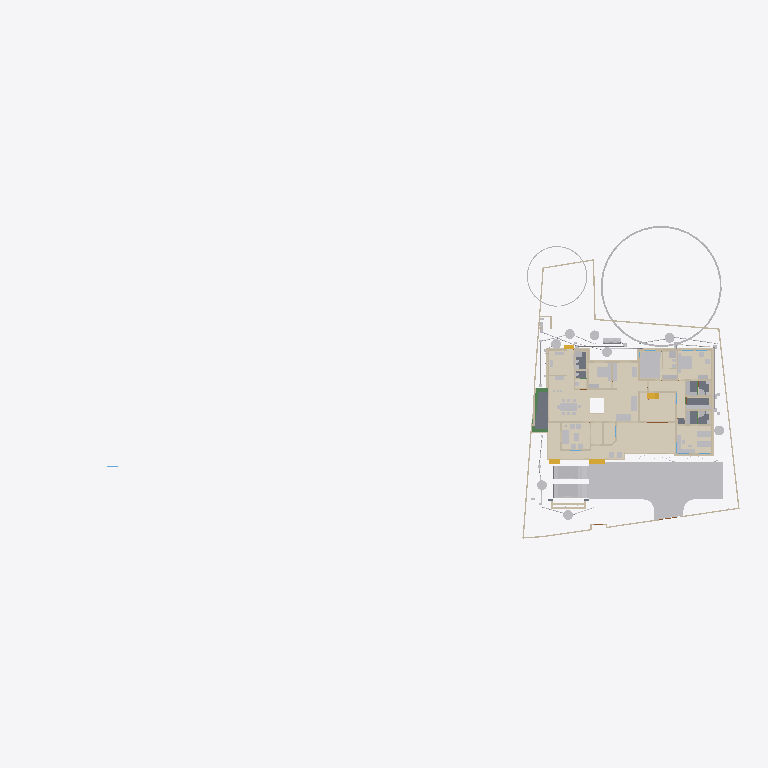
Plan cut of the same IFC building model at storey '00' (level 0.00 m, cut at 1.40 m), seen from above with north up, elements coloured by IFC class (only those large enough to see are counted): 46 other elements (light grey), 45 walls (beige), 15 coverings (cream), 5 slabs (grey), 4 stair flights (yellow), 3 beams (green). Cut surfaces are drawn darker.
Extent 101.4 m × 45.0 m × 24.6 m (x, y, z). Storeys (10): Footing at -0.87 m; 00 at 0.00 m; Verandah at 0.00 m; Plumbing at 0.00 m; Electrical at 0.00 m; GF at 0.45 m; GFLintel at 2.55 m; FF at 3.45 m; schedule at 5.00 m; FFtop at 5.70 m. Elements (1167): 278 IfcWall, 249 IfcBeam, 82 IfcPipeSegment, 67 IfcFurniture, 53 IfcWindow, 50 IfcDoor, 50 IfcReinforcingBar, 48 IfcCovering, 44 IfcColumn, 29 IfcGeographicElement, 23 IfcSwitchingDevice, 20 IfcDistributionChamberElement.

HEADER;
FILE_DESCRIPTION(('ViewDefinition[DesignTransferView]'),'2;1');
FILE_NAME('Sreekesh.ifc','2025-12-11T09:48:11+05:30',(),(),'IfcOpenShell 0.8.4','Bonsai 0.8.4','Nobody');
FILE_SCHEMA(('IFC4X3'));
ENDSEC;
DATA;
#1=IFCPROJECT('0aPvmvJuf5owphcfiKWAsN',$,'My Project',$,$,$,$,(#14,#26),#9);
#30=IFCSITE('3jTVXq97zE2OZTfzZH9iYT',$,'My Site',$,$,#53,$,$,$,$,$,$,$,$);
#211744=IFCSITE('2pH2ecD1v9bgK8psTEcl$_',$,'Site',$,$,#211760,#211754,$,$,$,$,$,$,$);
#36=IFCBUILDING('3Bt1MypEf4fuqFfshm9kTs',$,'My Building',$,$,#59,$,$,$,$,$,$);
#333137=IFCBUILDING('2u05Cn$TD6OPdaLJzvNsxO',$,'GFWall',$,$,#333157,$,$,$,$,$,$);
#339211=IFCBUILDING('002Xt49mzDahM74jmffgUi',$,'GF-P',$,$,#339231,$,$,$,$,$,$);
#42=IFCBUILDINGSTOREY('3Yt8GBe1vE1Byt_$JKaQnQ',$,'GF',$,$,#7313,$,$,$,$);
#8023=IFCBUILDINGSTOREY('3LNq90aff4Xhn4xfthWyFx',$,'00',$,$,#8039,$,$,$,$);
#71986=IFCBUILDINGSTOREY('1ZF$IMkzjA5efl8XVVA8ry',$,'FFtop',$,$,#72046,$,$,$,$);
#72129=IFCBUILDINGSTOREY('1Nt2vvvNTB5u0X$NIke4ti',$,'GFLintel',$,$,#280967,$,$,$,$);
#83382=IFCBUILDINGSTOREY('2do7yjy$r1eOSN7_GxsK9f',$,'FF',$,$,#83409,$,$,$,$);
#301077=IFCBUILDINGSTOREY('1n3LFyF6X708Cvo1r86gbR',$,'Footing',$,$,#301097,$,$,$,$);
#360055=IFCBUILDINGSTOREY('2kU8qRmBnF7foRmD37T33I',$,'Verandah',$,$,#360071,$,$,$,$);
#367233=IFCBUILDINGSTOREY('3r39yX7tr10xAjP1zlM9FN',$,'Plumbing',$,$,#367249,$,$,$,$);
#436766=IFCBUILDINGSTOREY('2CUKbd$of0Yx1yz6tYDaJY',$,'schedule',$,$,#436793,$,$,$,$);
#442969=IFCBUILDINGSTOREY('0sffW$JV12jOzJZIPBAWvQ',$,'Electrical',$,$,#442985,$,$,$,$);
#363541=IFCCOURSE('0hYJyXEsXANxqeScN2ddTn',$,'Course',$,$,#364727,#363556,$,$);
#330851=IFCCOVERING('3kms8ObvT2A83v6EkiQCtZ',$,'Covering',$,$,#332110,#330862,$,$);
#345031=IFCCOVERING('3RPlCoLTXEkg2LQ5VmhLHT',$,'Covering',$,$,#361378,#345042,$,$);
#339298=IFCCOVERING('0RcNbxwC1BPO6vPsSe5hv0',$,'Covering',$,$,#339326,#339309,$,$);
#158109=IFCGEOGRAPHICELEMENT('1ICn9VC11DLu$jSeyjW6na',$,'GeographicElement',$,$,#159277,#158141,$,$);
#344036=IFCCOVERING('0d2zgKDdP8dwFGBu$GD38F',$,'Covering',$,$,#344995,#344047,$,$);
#344009=IFCCOVERING('2wUE701ff3ZBcv_UhuFthK',$,'Covering',$,$,#344035,#344020,$,$);
#339327=IFCCOVERING('2gdKm_COPCGQt2$pqnEIyy',$,'Covering',$,$,#339363,#339338,$,$);
#146729=IFCVEHICLE('0zRPRsukT96P6cuFPGiKs1',$,'Vehicle',$,$,#189086,#146742,$,$);
#343848=IFCCOVERING('0UuWKOFoDDYvmplRYi7h7d',$,'Covering',$,$,#343876,#343859,$,$);
#70155=IFCVEHICLE('3fs_92XJnE9xh12t4cEAUA',$,'Vehicle',$,$,#189081,#70187,$,$);
#330794=IFCSLAB('2m4RWmARb8ng3Ygm017ww6',$,'Slab',$,$,#332135,#330805,$,$);
#343931=IFCCOVERING('0kYX189Jf7CBGn9ceIdHnd',$,'Covering',$,$,#343981,#343942,$,$);
#343982=IFCCOVERING('3pEdpTjbjFLQ$oJNw_068r',$,'Covering',$,$,#428634,#343993,$,$);
#396658=IFCEARTHWORKSFILL('2kmR9kAlrAR8iK2Kv7W0RA',$,'Slab',$,$,#396867,#396657,$,.BACKFILL.);
#309133=IFCWALL('2VcyNDgMn9VgDTDYN_$YR$',$,'Wall',$,$,#315096,#309144,$,$);
#343877=IFCCOVERING('3Wi1uDf0TEzBEG7DUo_LFE',$,'Covering',$,$,#343903,#343888,$,$);
#66022=IFCWALL('2FUeR5sFb9uwjJGdeVWABU',$,'Wall',$,$,#431152,#66028,$,$);
#343904=IFCCOVERING('2DZod39rv4RxPbk5$8U$JL',$,'Covering',$,$,#344990,#343915,$,$);
#330504=IFCSLAB('03xIm3ukzAoQYSdD2H4JTp',$,'Slab',$,$,#330534,#330515,$,$);
#330623=IFCSLAB('2hl_cfSjf0sAYKs4IehkNU',$,'Slab',$,$,#330653,#330634,$,$);
#411113=IFCFURNITURE('24hcVyXrH4tf35GE4proyw',$,'Furniture',$,$,#412590,#411112,$,$);
#411894=IFCFURNITURE('1aP3zeWsL0ZQXEuRipuWXs',$,'Furniture',$,$,#412425,#411893,$,$);
#158156=IFCGEOGRAPHICELEMENT('2JlHSkVhjCZPlJyc1W8A6K',$,'GeographicElement',$,$,#159282,#158188,$,$);
#330654=IFCSLAB('0zeqns1fb6GQhZZBUNJUl9',$,'Slab',$,$,#332120,#330665,$,$);
#65997=IFCWALL('1DC2$ngnnDR8Q9h6mAR0js',$,'Wall',$,$,#345521,#66003,$,$);
#330680=IFCSLAB('2fqwCXX4D8Vwt6ELtzQYwL',$,'Slab',$,$,#332125,#330691,$,$);
#356144=IFCCOVERING('1zMDy9b99F78g0pPFmqkhi',$,'Covering',$,$,#356212,#356160,$,$);
#406470=IFCFURNITURE('0TjK6ZDxX03eSWHk61hTjB',$,'Furniture',$,$,#412535,#406469,$,$);
#285749=IFCWALL('23M4dZECv7RPP4RWKkyrhY',$,'Wall.082',$,$,#435018,#285760,$,$);
#222195=IFCWALL('2ixJvC9dH599amejUM2w6G',$,'Wall',$,$,#293165,#222215,$,$);
#410350=IFCFURNITURE('36fJsTb99Eyh2vWH1pKTwS',$,'Furniture',$,$,#412305,#410349,$,$);
#3067=IFCWALL('3GZ$skLXf6OgGR8mfLciD_',$,'Wall',$,$,#333298,#3073,$,$);
#410217=IFCFURNITURE('17qZxJfnjAUwxgeyWuttn3',$,'Furniture',$,$,#412300,#410216,$,$);
#90359=IFCWALL('3p_Mlr$7n7WPwtZxEevqS4',$,'Wall',$,$,#333323,#90370,$,$);
#405120=IFCFURNITURE('1qta$LkA5AceF3Xp8O0QAN',$,'Furniture',$,$,#412435,#405119,$,$);
#406302=IFCFURNITURE('0QVhsRe3v2xh1mazg7g3pY',$,'Furniture',$,$,#412530,#406301,$,$);
#18348=IFCWALL('1c7n2BYDr8yh53xvaRXxqS',$,'Wall',$,$,#333238,#18359,$,$);
#3520=IFCWALL('1kfIyPN_b4JPSDED46DDvv',$,'Wall',$,$,#333253,#3526,$,$);
#309107=IFCWALL('01iQiyD9jF981ZNgDvXuAr',$,'Wall',$,$,#315514,#309118,$,$);
#408776=IFCFURNITURE('2bin7WsULDjPeLfYKRFVAv',$,'Furniture',$,$,#412375,#408775,$,$);
#409924=IFCFURNITURE('3pKgwG2ITCbQ1PcX8XbhFK',$,'Furniture',$,$,#412455,#409923,$,$);
#411646=IFCFURNITURE('0T3ErBLYfCbANjLJsek21j',$,'Furniture.012',$,$,#412420,#411645,$,$);
#332270=IFCBEAM('2xaS$r06b4vf3tMS9n7DUs',$,'Beam',$,$,#360247,#332289,$,$);
#369916=IFCCOVERING('3HWV9OZZz6DxRQIJbYTFsv',$,'Covering',$,$,#371503,#369932,$,$);
#41614=IFCSTAIRFLIGHT('3mjK21MVj5Wxp88atmNL9l',$,'StairFlight',$,$,#143920,#41646,$,2,1,0.150000005960464,0.25,.STRAIGHT.);
#414527=IFCWASTETERMINAL('0v1hqfc$r1$wf5R2fPkqwY',$,'WasteTerminal',$,$,#434498,#414526,$,$);
#431884=IFCWASTETERMINAL('1OWuyMCJP2_OZApOQstq1c',$,'WasteTerminal',$,$,#434053,#431895,$,$);
#432857=IFCWASTETERMINAL('291ZfaJMX2QgzA0yx6Dgbh',$,'WasteTerminal',$,$,#433019,#432868,$,$);
#414475=IFCWASTETERMINAL('1uBGk1gxzE9hTrqFRynQQB',$,'WasteTerminal',$,$,#432275,#414474,$,$);
#433626=IFCWASTETERMINAL('0Ad29SWDzBMQDSnJqygR91',$,'WasteTerminal',$,$,#434503,#433637,$,$);
#434054=IFCWASTETERMINAL('07hSMs10X3ZeJiqirBTT1k',$,'WasteTerminal',$,$,#434508,#434065,$,$);
#432078=IFCWASTETERMINAL('3_QFW0rpD0fOfz0D8Sh78w',$,'WasteTerminal',$,$,#432280,#432089,$,$);
#415580=IFCTANK('0zlhS4RPL7lRfPwGcdKWnU',$,'Tank',$,$,#432270,#415579,$,$);
#226167=IFCWALL('1JVywoPUH41xuuLQv_Mf23',$,'Wall.082',$,$,#434788,#226178,$,$);
#345472=IFCWALL('0yhntx_XHBtOwqFxJIUy0e',$,'Wall.082',$,$,#345566,#345483,$,$);
#309159=IFCWALL('1V_dIHu1r0A9eGkskasoOA',$,'Wall',$,$,#316323,#309170,$,$);
#356399=IFCCOVERING('2Adp7p7Vr1eu_pEkAkRGdd',$,'Covering',$,$,#356451,#356433,$,$);
#356625=IFCSTAIRFLIGHT('11NzQP0GP46gGH8bKAxyP$',$,'StairFlight',$,$,#478300,#356634,$,13,12,0.182307683504545,0.100000001490116,.STRAIGHT.);
#414421=IFCWASTETERMINAL('3h7h8u_I98lOH4BWXVcUCV',$,'WasteTerminal',$,$,#431883,#414420,$,$);
#447119=IFCFURNITURE('0cpUxHaRXB69Q$HVyNESLj',$,'Furniture',$,$,#447168,#447133,$,$);
#4009=IFCWALL('2lHSG51rHEfeNsY_Rnf304',$,'Wall',$,$,#333173,#4020,$,$);
#285691=IFCWALL('3FXX66X1H7gQUhINB1ZqHj',$,'Wall.082',$,$,#434912,#285702,$,$);
#408830=IFCFURNITURE('2gS_n6rBD4phTUvATNAFvz',$,'Furniture',$,$,#412285,#408829,$,$);
#18042=IFCWALL('3bhXUDB39FaPZW_NASdZlT',$,'Wall',$,$,#333503,#18053,$,$);
#18016=IFCWALL('2qNYwIywzDnw0eOADeB3_0',$,'Wall',$,$,#333363,#18027,$,$);
#65947=IFCWALL('08s$eE7qfC1vtHJbeTdsNK',$,'Wall',$,$,#434943,#65953,$,$);
#18525=IFCWALL('2nl9frQ2v9fwHEG6jroVG1',$,'Wall',$,$,#333413,#18536,$,$);
#406562=IFCFURNITURE('0CTrKXjzT4nwS33fIVpOOp',$,'Furniture',$,$,#412400,#406561,$,$);
#431417=IFCPIPESEGMENT('2Jbog8WJb7YeRM_yzNepbx',$,'PipeSegment',$,$,#431476,#431451,$,.FLEXIBLESEGMENT.);
#65878=IFCWALL('1RxXXtAKb3$uqm3spal5Ab',$,'Wall.049',$,$,#434824,#65884,$,$);
#110356=IFCWALL('3Jc2L501zCIf2lBfrewdbK',$,'Wall',$,$,#434868,#110367,$,$);
#18672=IFCWALL('0s5YaOi8jF58ocUKtzFB68',$,'Wall',$,$,#333183,#18683,$,$);
#8133=IFCWALL('2NV9tTUID8IOq7fV7oI$I_',$,'Wall',$,$,#149410,#8144,$,$);
#18646=IFCWALL('20GHUXbGDFDBHE5XphavUy',$,'Wall',$,$,#333423,#18657,$,$);
#101757=IFCWALL('3Re5U6AfH5hRjhCU8HzlUQ',$,'Wall',$,$,#149415,#101777,$,$);
#18392=IFCWALL('2Hkjxieqv1Fue5ySQ6NeWL',$,'Wall',$,$,#333293,#18403,$,$);
#409252=IFCFURNITURE('0_rDbuDo58VxsMmqMXWGXl',$,'Furniture',$,$,#412380,#409251,$,$);
#411564=IFCFURNITURE('0yYwZAg3jFQvkxBxQ0MGp1',$,'Furniture',$,$,#412415,#411563,$,$);
#41688=IFCSTAIRFLIGHT('0VcD2gJAfBIuw$lMxDzKKO',$,'StairFlight',$,$,#283276,#118718,$,2,1,0.150000005960464,0.25,.STRAIGHT.);
#4072=IFCWALL('0Y3rN168r7Jxb0OqetfU7X',$,'Wall',$,$,#333448,#4083,$,$);
#18194=IFCWALL('1AbV9w0nLBfPekv$ii5eki',$,'Wall',$,$,#333348,#18205,$,$);
#406109=IFCFURNITURE('055N_$xmX9ZQbc0CYFtvE3',$,'Furniture',$,$,#412440,#406108,$,$);
#2872=IFCWALL('0VICnwrYLCM9IhHcjSiD9g',$,'Wall',$,$,#333268,#2879,$,$);
#328180=IFCWALL('0ABhG_1I127Plb3g$lDZDb',$,'Wall',$,$,#360097,#328200,$,$);
#205023=IFCWALL('2UCXlaZiz9gRZ4iLCU3mzL',$,'Wall',$,$,#333473,#205034,$,$);
#120632=IFCWALL('2Lqjpf9Aj0Vh1iBvOWYUCR',$,'Wall',$,$,#333458,#120643,$,$);
#413822=IFCSANITARYTERMINAL('1fOwUzmtv9afxOsUQO0pB7',$,'SanitaryTerminal',$,$,#431242,#413821,$,$);
#3151=IFCWALL('2frHB1bR9FtP23RXamn7Ko',$,'Wall',$,$,#333488,#3162,$,$);
#308639=IFCWALL('0UYp14YpP1MAW0yCb4nw87',$,'Wall',$,$,#315836,#308650,$,$);
#4130=IFCWALL('1AvIXg7ED1P9NhJbZDV_E1',$,'Wall',$,$,#333378,#4141,$,$);
#431714=IFCPIPESEGMENT('0pd7DooWn6XeV5YB87AKZa',$,'PipeSegment',$,$,#431773,#431748,$,.FLEXIBLESEGMENT.);
#327920=IFCBEAM('1u9voof95Cp8BkjJqPE6_U',$,'Beam',$,$,#360277,#327939,$,$);
#308821=IFCWALL('1i1s3DTsXFIxiXVYQrmqhu',$,'Wall',$,$,#317395,#308832,$,$);
#16913=IFCWALL('3FSYpd1tn9SgCqZ8sPMfkT',$,'Wall',$,$,#465675,#16924,$,$);
#327954=IFCBEAM('0sP03oSW15$QcfoTPLiBso',$,'Beam',$,$,#360297,#327973,$,$);
#412886=IFCSANITARYTERMINAL('31xwdd6k9ESw7YnQ1LspId',$,'SanitaryTerminal',$,$,#431212,#412885,$,$);
#436119=IFCPIPESEGMENT('0Ins4u5i19XO17trhKxKii',$,'PipeSegment',$,$,#436198,#436153,$,.FLEXIBLESEGMENT.);
#3609=IFCWALL('1vFa_5ie93fAn95Nf1AsPZ',$,'Wall',$,$,#333463,#3615,$,$);
#4251=IFCWALL('0Bt3ZVIAf4Xxxu9dLd3uEo',$,'Wall',$,$,#333208,#4262,$,$);
#79990=IFCSTAIRFLIGHT('1DnY2XVefC_QhnIFzju6yh',$,'StairFlight',$,$,#427783,#148959,$,$,$,$,$,$);
#411257=IFCFURNITURE('3InpbPAMj2MBzrSOMYlvHV',$,'Furniture',$,$,#412460,#411256,$,$);
#411752=IFCFURNITURE('3keQdM9i5FJ9JBwmsM_Qg3',$,'Furniture',$,$,#412395,#411751,$,$);
#475944=IFCFURNITURE('2h$xyDIVv6ngUxrtGwU453',$,'Furniture',$,$,#476079,#475953,$,$);
#2959=IFCWALL('3OEI3BHmD4XPtrMwXvI884',$,'Wall',$,$,#333218,#2970,$,$);
#24001=IFCWALL('3hphgpD2b28xqT53FPskSj',$,'Wall',$,$,#333408,#24012,$,$);
#309185=IFCWALL('1RTxTTrCL8QeAofqzjoycv',$,'Wall',$,$,#314935,#309196,$,$);
#356323=IFCCOVERING('0Kr30ECcLEcfNCKSKvTgbF',$,'Covering',$,$,#415779,#356375,$,$);
#23938=IFCWALL('0ZZEq2syzEPfO9qD2AQWDv',$,'Wall',$,$,#333523,#23949,$,$);
#18431=IFCWALL('0_Fa$t1jbFZejYJKQtXQPU',$,'Wall',$,$,#334104,#18442,$,$);
#434192=IFCPIPESEGMENT('0f_0c$BmH2i8qVmM_tesV$',$,'PipeSegment',$,$,#434272,#434226,$,$);
#432166=IFCPIPESEGMENT('0tLcvRcXL2le8y4Ii9y0q8',$,'PipeSegment',$,$,#434483,#432200,$,.FLEXIBLESEGMENT.);
#413911=IFCSANITARYTERMINAL('3sA1eoE299ufpxJw1HaYmz',$,'SanitaryTerminal',$,$,#431247,#413910,$,$);
#414203=IFCSANITARYTERMINAL('1TZeRF9t54uwS6h95ZvvLS',$,'SanitaryTerminal',$,$,#431252,#414202,$,$);
#431616=IFCPIPESEGMENT('11kLTOGtDDp9X3VHF1jqpK',$,'PipeSegment',$,$,#431675,#431650,$,.FLEXIBLESEGMENT.);
#405275=IFCFURNITURE('0Tjm9jror8bPxG689sHAj8',$,'Furniture',$,$,#412315,#405274,$,$);
#407636=IFCFURNITURE('0VTCb1Evn558OH68N69Eaz',$,'Furniture',$,$,#412445,#407635,$,$);
#455671=IFCWALL('2YAlJNVev3pRllEdKZ4bs$',$,'Wall',$,$,#465105,#455718,$,$);
ENDSEC;
